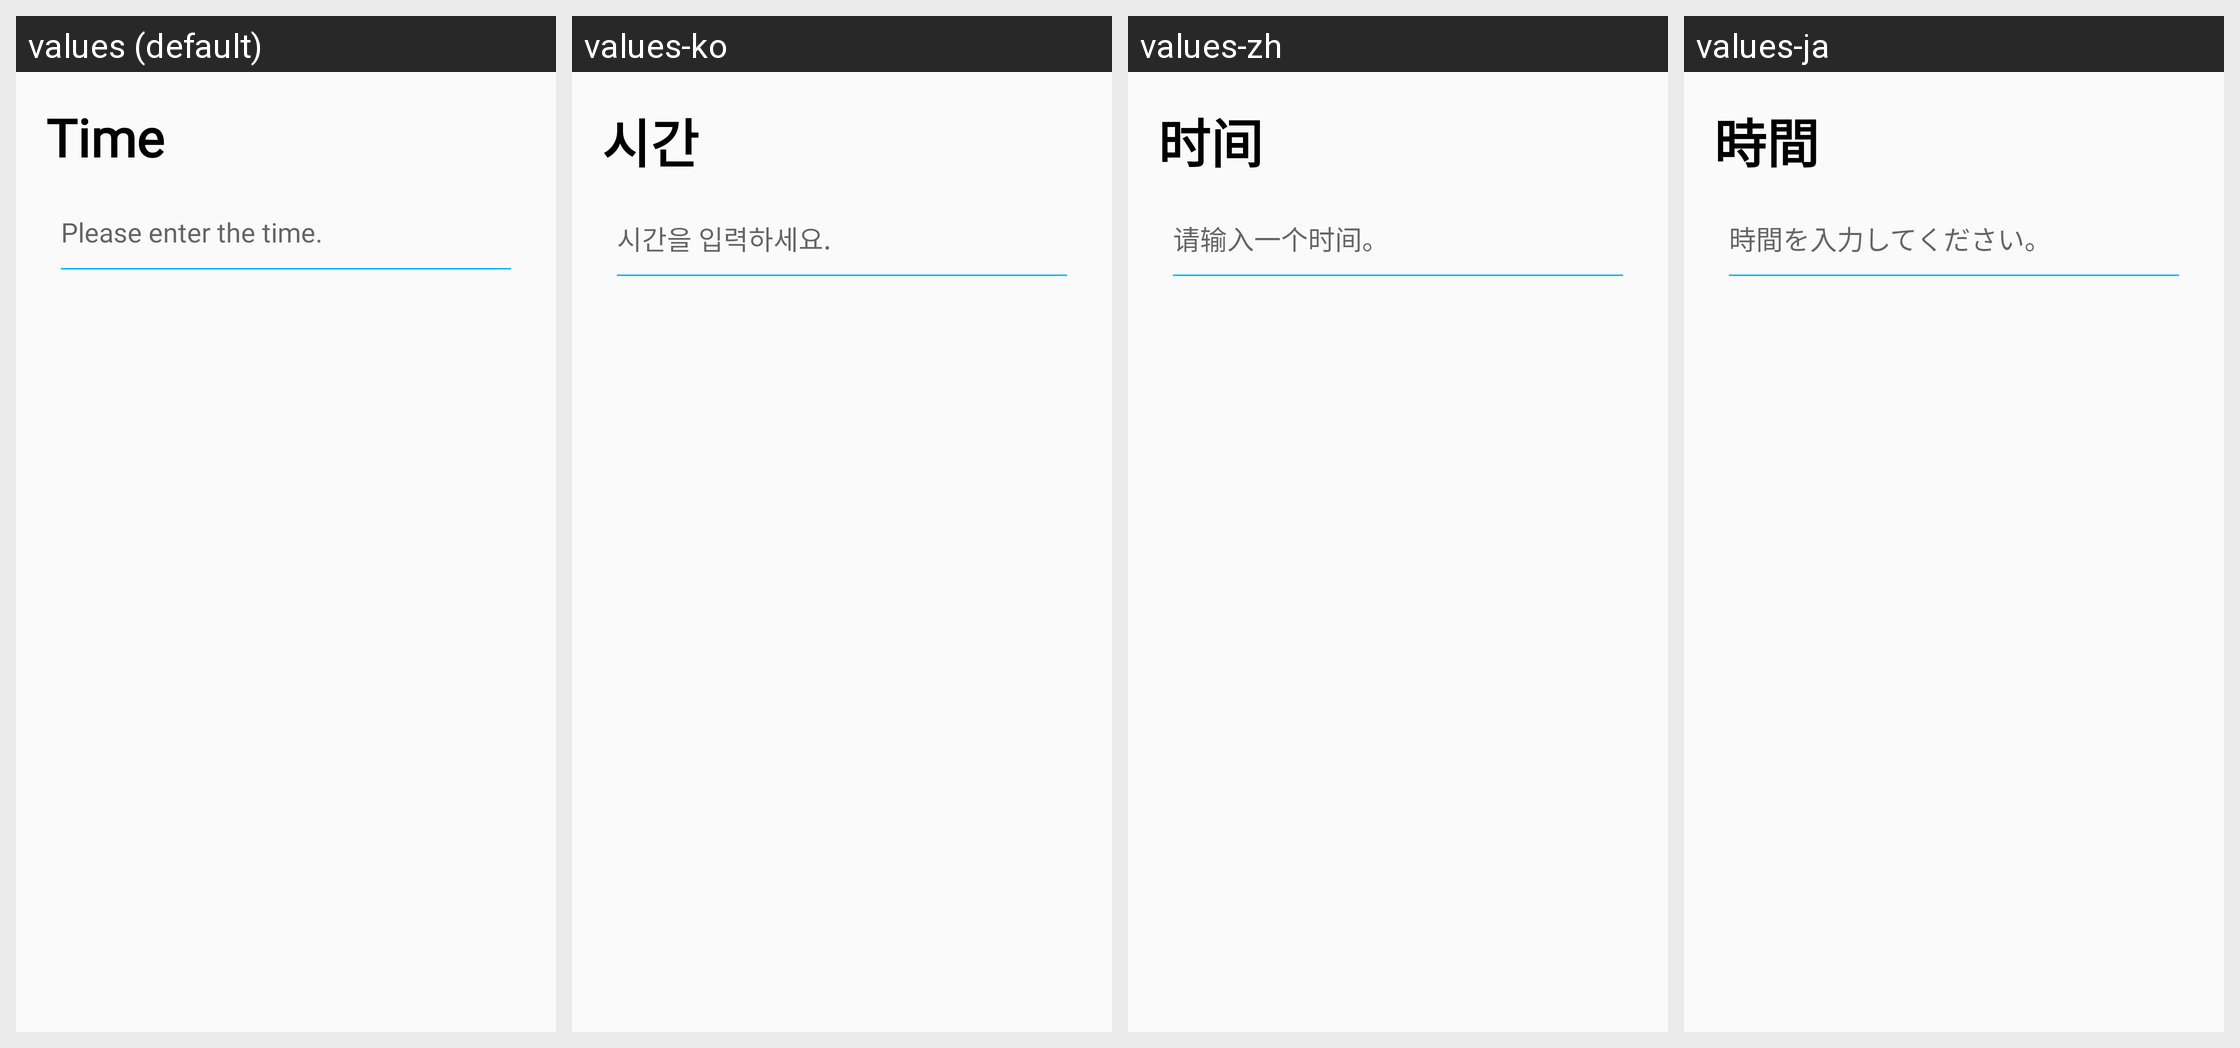

Translations of the strings shown on this Android screen, per locale in the grid:
Android screen res/layout/fragment_page_time.xml rendered under 4 locales, left to right: values (default), values-ko, values-zh, values-ja. Device: Nexus 5 (rendered at 1080×1920; each locale shown at half size, 540×960, under a caption strip naming it); theme AppTheme.
Strings drawn on this screen, with the default value and each locale's value (text and hints the layout hard-codes, and strings that could not be matched under every locale, appear in the picture but are not listed):

text_time
  values: Time
  values-ko: 시간
  values-zh: 时间
  values-ja: 時間

hint_time
  values: Please enter the time.
  values-ko: 시간을 입력하세요.
  values-zh: 请输入一个时间。
  values-ja: 時間を入力してください。
